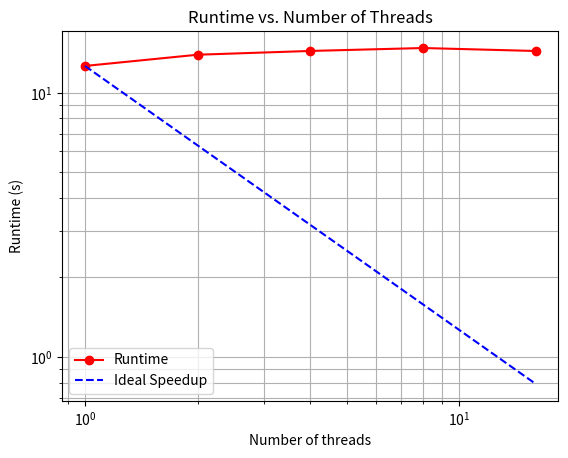

Here is the Python script that generated this plot:
import matplotlib.pyplot as plt

threads = [1, 2, 4, 8, 16]
implicit_direct = [
    12.643525838851929,
    13.944251775741577,
    14.410449028015137,
    14.782570123672485,
    14.404155254364014
]
plt.loglog(threads, implicit_direct, 'ro-')
plt.loglog(threads, [implicit_direct[0] / n for n in threads], 'b--')
plt.xlabel('Number of threads')
plt.ylabel('Runtime (s)')
plt.title('Runtime vs. Number of Threads')
plt.grid(which='both')
plt.legend(['Runtime', 'Ideal Speedup'])
plt.show()
